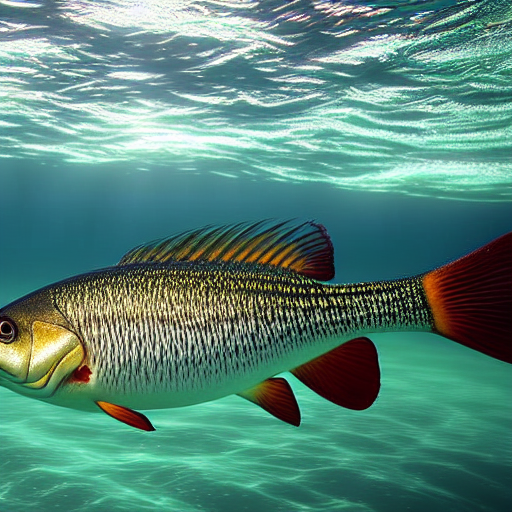
Generation parameters embedded in this image by AUTOMATIC1111 Stable Diffusion web UI or a fork of it (Forge, ...) (PNG 'parameters' text chunk):
masterpiece, best quality, an underwater "full-frame close-up photo of a fish", ("panoramic shot") high detail, hyperrealism, concept art, artstation HD, 8K
Negative prompt: framed, frames, collage, three legs, lowres, bad anatomy, bad hands, text, error, missing fingers, extra digit, fewer digits, cropped, worst quality, low quality, normal quality, jpeg artifacts, signature, watermark, username, blurry, artist name, cropped headshot, cute face, wet shirt
Steps: 60, Sampler: DPM++ 2M Karras, CFG scale: 10, Seed: 3780875522, Size: 512x512, Model hash: 44bf0551